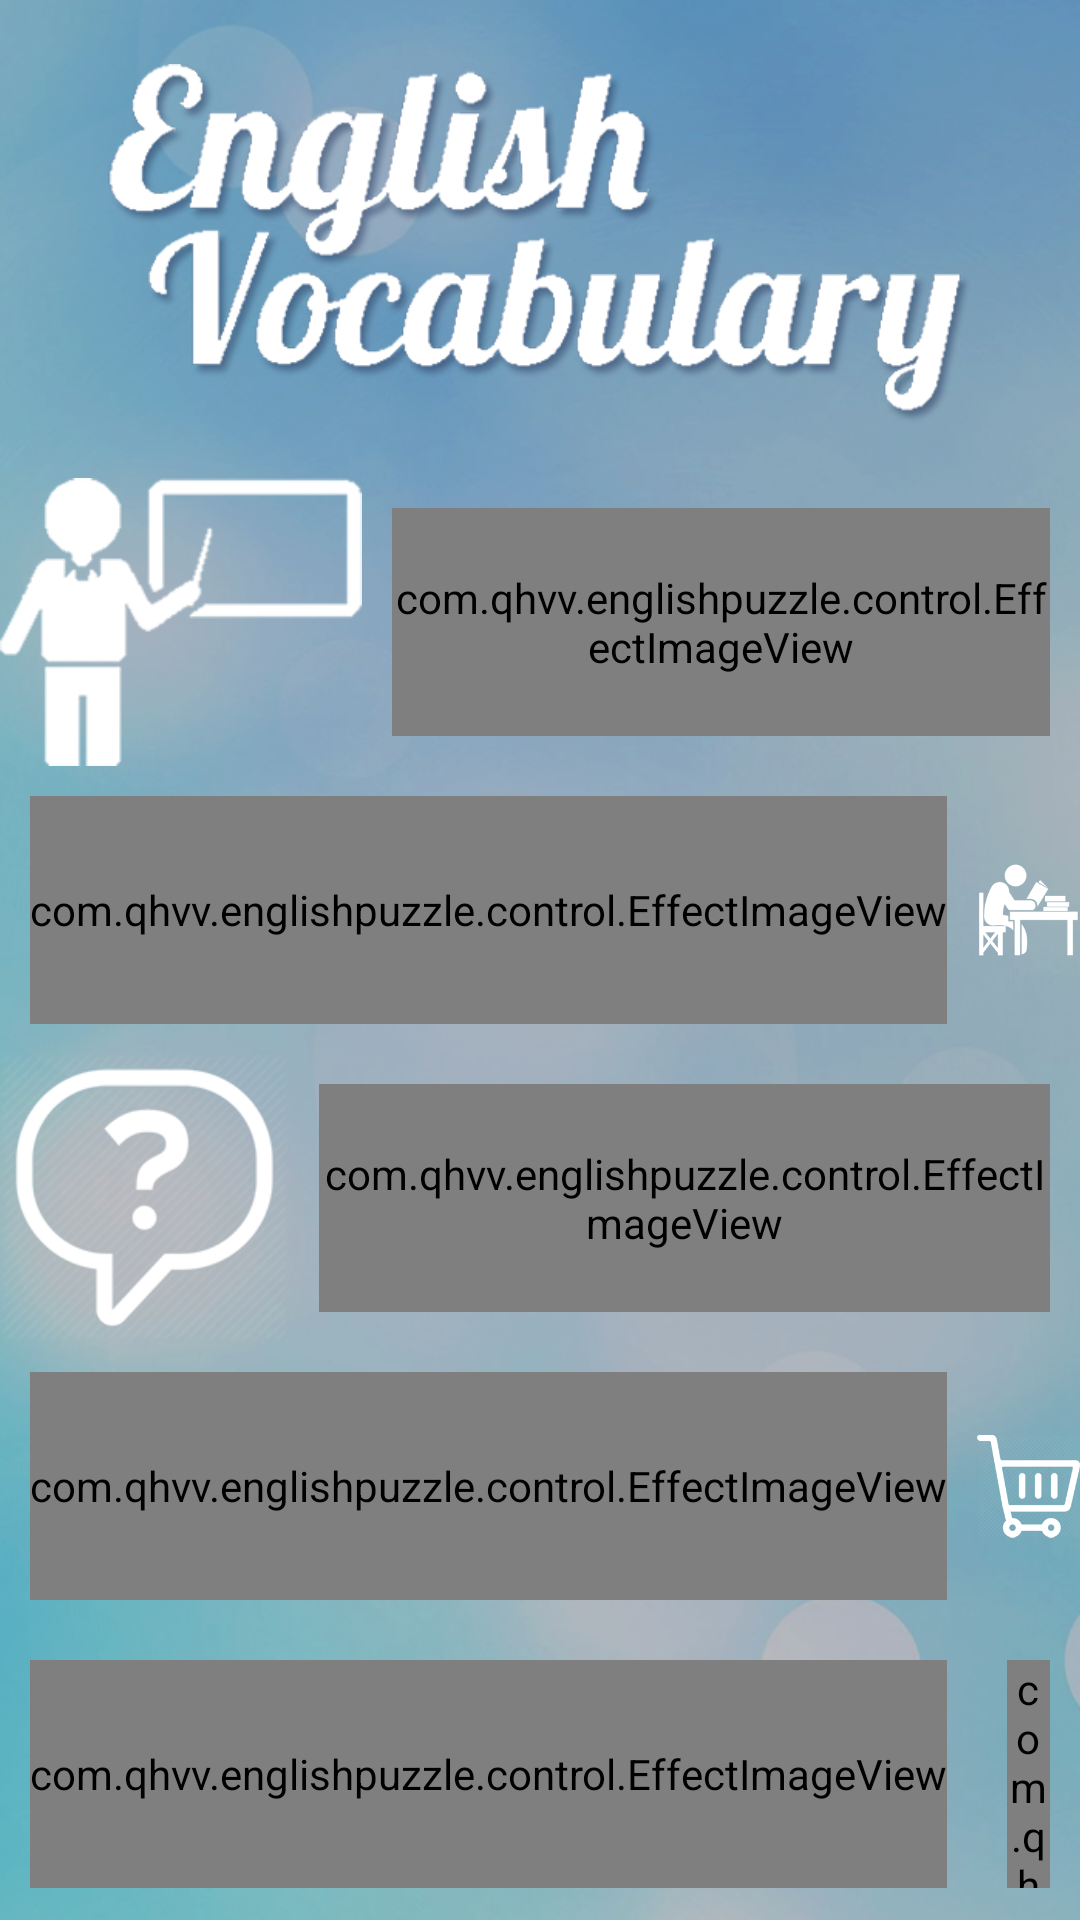

Android layout source for this screen:
<!-- AndroidManifest.xml: application theme AppTheme -->
<!-- res/layout/main_menu.xml -->
<?xml version="1.0" encoding="utf-8"?>
<RelativeLayout xmlns:android="http://schemas.android.com/apk/res/android"
    android:layout_width="match_parent"
    android:layout_height="match_parent"
    android:background="@drawable/main_menu_bg"
    >
    <LinearLayout
        android:layout_width="match_parent"
        android:layout_height="match_parent"
        android:layout_above="@+id/adView"
        android:orientation="vertical"
        android:weightSum="1200">
        <View
            android:layout_width="match_parent"
            android:layout_height="0dp"
            android:layout_weight="40" />

        <ImageView
            android:layout_width="match_parent"
            android:layout_height="0dp"
            android:layout_weight="225"
            android:src="@drawable/main_menu_header" />

        <View
            android:layout_width="match_parent"
            android:layout_height="0dp"
            android:layout_weight="34" />

        <LinearLayout style="@style/MainMenuItemRow">

            <ImageView
                style="@style/MainMenuItemIcon"
                android:src="@drawable/main_menu_lesson_icon" />

            <com.qhvv.englishpuzzle.control.EffectImageView
                style="@style/MainMenuItemButton"
                android:adjustViewBounds="true"
                android:onClick="onLessonClicked"
                android:src="@drawable/main_menu_lesson_button" />
        </LinearLayout>

        <LinearLayout
            style="@style/MainMenuItemRow"
            android:gravity="right">

            <com.qhvv.englishpuzzle.control.EffectImageView
                style="@style/MainMenuItemButton"
                android:onClick="onExerciseClicked"
                android:src="@drawable/main_menu_exercise_button" />

            <ImageView
                style="@style/MainMenuItemIcon"
                android:src="@drawable/main_menu_exercise_icon" />
        </LinearLayout>

        <LinearLayout style="@style/MainMenuItemRow">

            <ImageView
                style="@style/MainMenuItemIcon"
                android:src="@drawable/main_menu_quiz_icon" />

            <com.qhvv.englishpuzzle.control.EffectImageView
                style="@style/MainMenuItemButton"
                android:onClick="onPuzzleClicked"
                android:src="@drawable/main_menu_quiz_button" />
        </LinearLayout>

        <LinearLayout
            style="@style/MainMenuItemRow"
            android:gravity="right">

            <com.qhvv.englishpuzzle.control.EffectImageView
                style="@style/MainMenuItemButton"
                android:onClick="onLessonClicked"
                android:src="@drawable/main_menu_more_app_button" />

            <ImageView
                style="@style/MainMenuItemIcon"
                android:src="@drawable/main_menu_more_app_icon" />
        </LinearLayout>

        <LinearLayout
            style="@style/MainMenuItemRow"
            android:gravity="center">

            <com.qhvv.englishpuzzle.control.EffectImageView
                style="@style/MainMenuItemButton"
                android:onClick="onLessonClicked"
                android:src="@drawable/main_menu_gplus_button" />

            <com.qhvv.englishpuzzle.control.EffectImageView
                style="@style/MainMenuItemButton"
                android:onClick="onLessonClicked"
                android:src="@drawable/main_menu_facebook_button" />
        </LinearLayout>
    </LinearLayout>

    <RelativeLayout
        android:id="@+id/adView"
        style="@style/AdsPanel" />
</RelativeLayout>
<!-- resources referenced by this layout -->
<resources>
  <!-- drawable main_menu_bg: png bitmap (drawable, 549699 bytes) -->
  <!-- drawable main_menu_exercise_button: png bitmap (drawable, 11385 bytes) -->
  <!-- drawable main_menu_exercise_icon: png bitmap (drawable, 9298 bytes) -->
  <!-- drawable main_menu_facebook_button: png bitmap (drawable, 9023 bytes) -->
  <!-- drawable main_menu_gplus_button: png bitmap (drawable, 14860 bytes) -->
  <!-- drawable main_menu_header: png bitmap (drawable, 121672 bytes) -->
  <!-- drawable main_menu_lesson_button: png bitmap (drawable, 10844 bytes) -->
  <!-- drawable main_menu_lesson_icon: png bitmap (drawable, 5865 bytes) -->
  <!-- drawable main_menu_more_app_button: png bitmap (drawable, 12117 bytes) -->
  <!-- drawable main_menu_more_app_icon: png bitmap (drawable, 17410 bytes) -->
  <!-- drawable main_menu_quiz_button: png bitmap (drawable, 9364 bytes) -->
  <!-- drawable main_menu_quiz_icon: png bitmap (drawable, 17442 bytes) -->
  <style name="AdsPanel">
          <item name="android:layout_width">match_parent</item>
          <item name="android:layout_height">wrap_content</item>
          <item name="android:layout_alignParentBottom">true</item>
          <item name="android:layout_centerHorizontal">true</item>
      </style>
  <style name="MainMenuItemButton">
          <item name="android:layout_width">wrap_content</item>
          <item name="android:layout_height">match_parent</item>
          <item name="android:adjustViewBounds">true</item>
          <item name="android:layout_margin">@dimen/main_menu_new_button_margin</item>
      </style>
  <style name="MainMenuItemIcon">
          <item name="android:layout_width">wrap_content</item>
          <item name="android:layout_height">match_parent</item>
          <item name="android:adjustViewBounds">true</item>
      </style>
  <style name="MainMenuItemRow">
          <item name="android:layout_width">match_parent</item>
          <item name="android:layout_height">0dp</item>
          <item name="android:layout_weight">180</item>
          <item name="android:orientation">horizontal</item>
      </style>
  <style name="AppTheme" parent="Theme.AppCompat.Light.DarkActionBar">
          <item name="windowActionBar">false</item>
          <item name="android:windowNoTitle">true</item>
      </style>
  <dimen name="main_menu_new_button_margin">10dp</dimen>
</resources>
